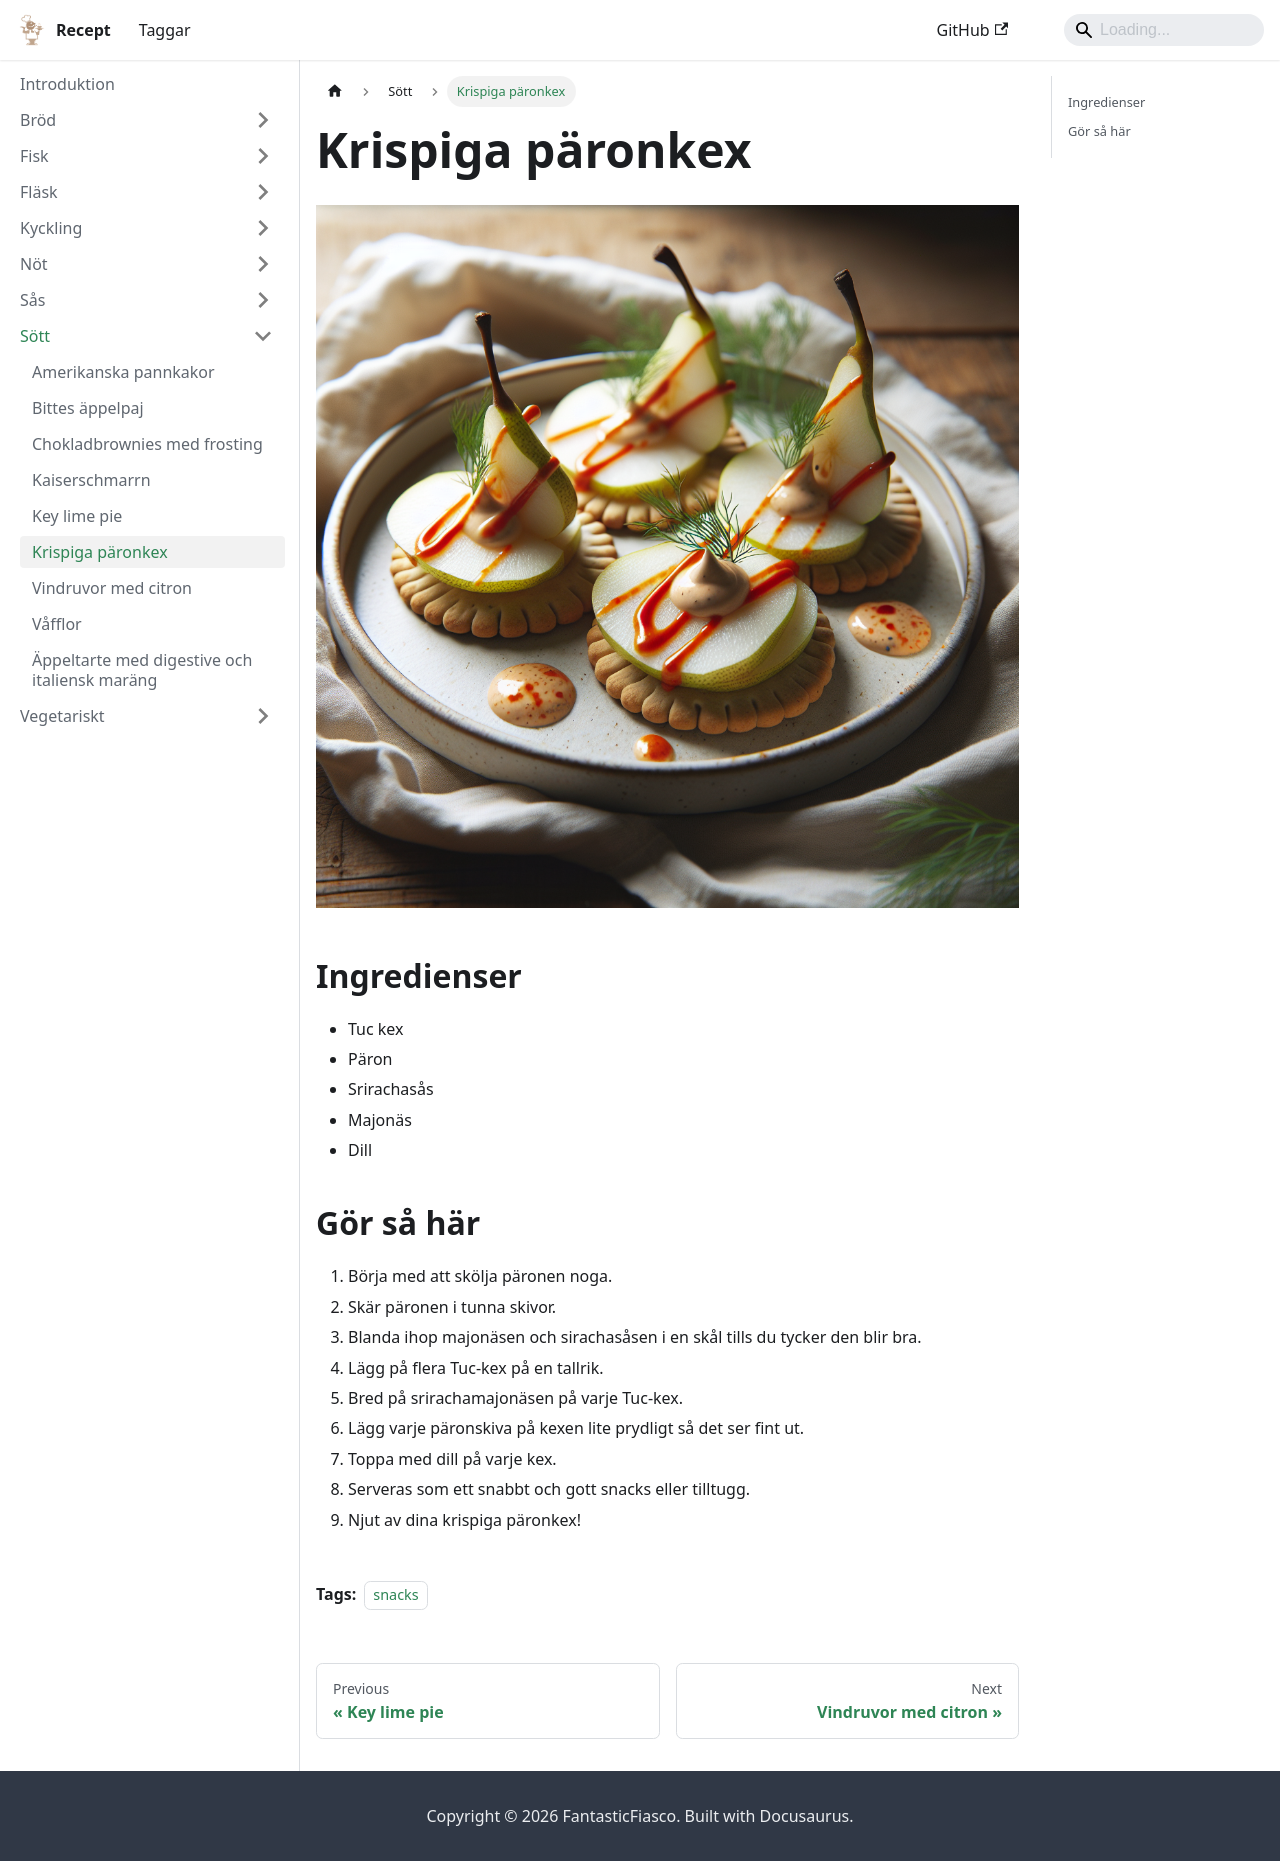

repository: FantasticFiasco/recipes · page: sött/krispiga-päronkex/index.html · generator: docusaurus

---
tags:
    - snacks
---
# Krispiga päronkex

![image](krispiga-päronkex.png)

## Ingredienser

- Tuc kex
- Päron
- Srirachasås
- Majonäs
- Dill

## Gör så här

1. Börja med att skölja päronen noga.
2. Skär päronen i tunna skivor.
3. Blanda ihop majonäsen och sirachasåsen i en skål tills du tycker den blir bra.
4. Lägg på flera Tuc-kex på en tallrik.
5. Bred på srirachamajonäsen på varje Tuc-kex.
6. Lägg varje päronskiva på kexen lite prydligt så det ser fint ut.
7. Toppa med dill på varje kex.
8. Serveras som ett snabbt och gott snacks eller tilltugg.
9. Njut av dina krispiga päronkex!
